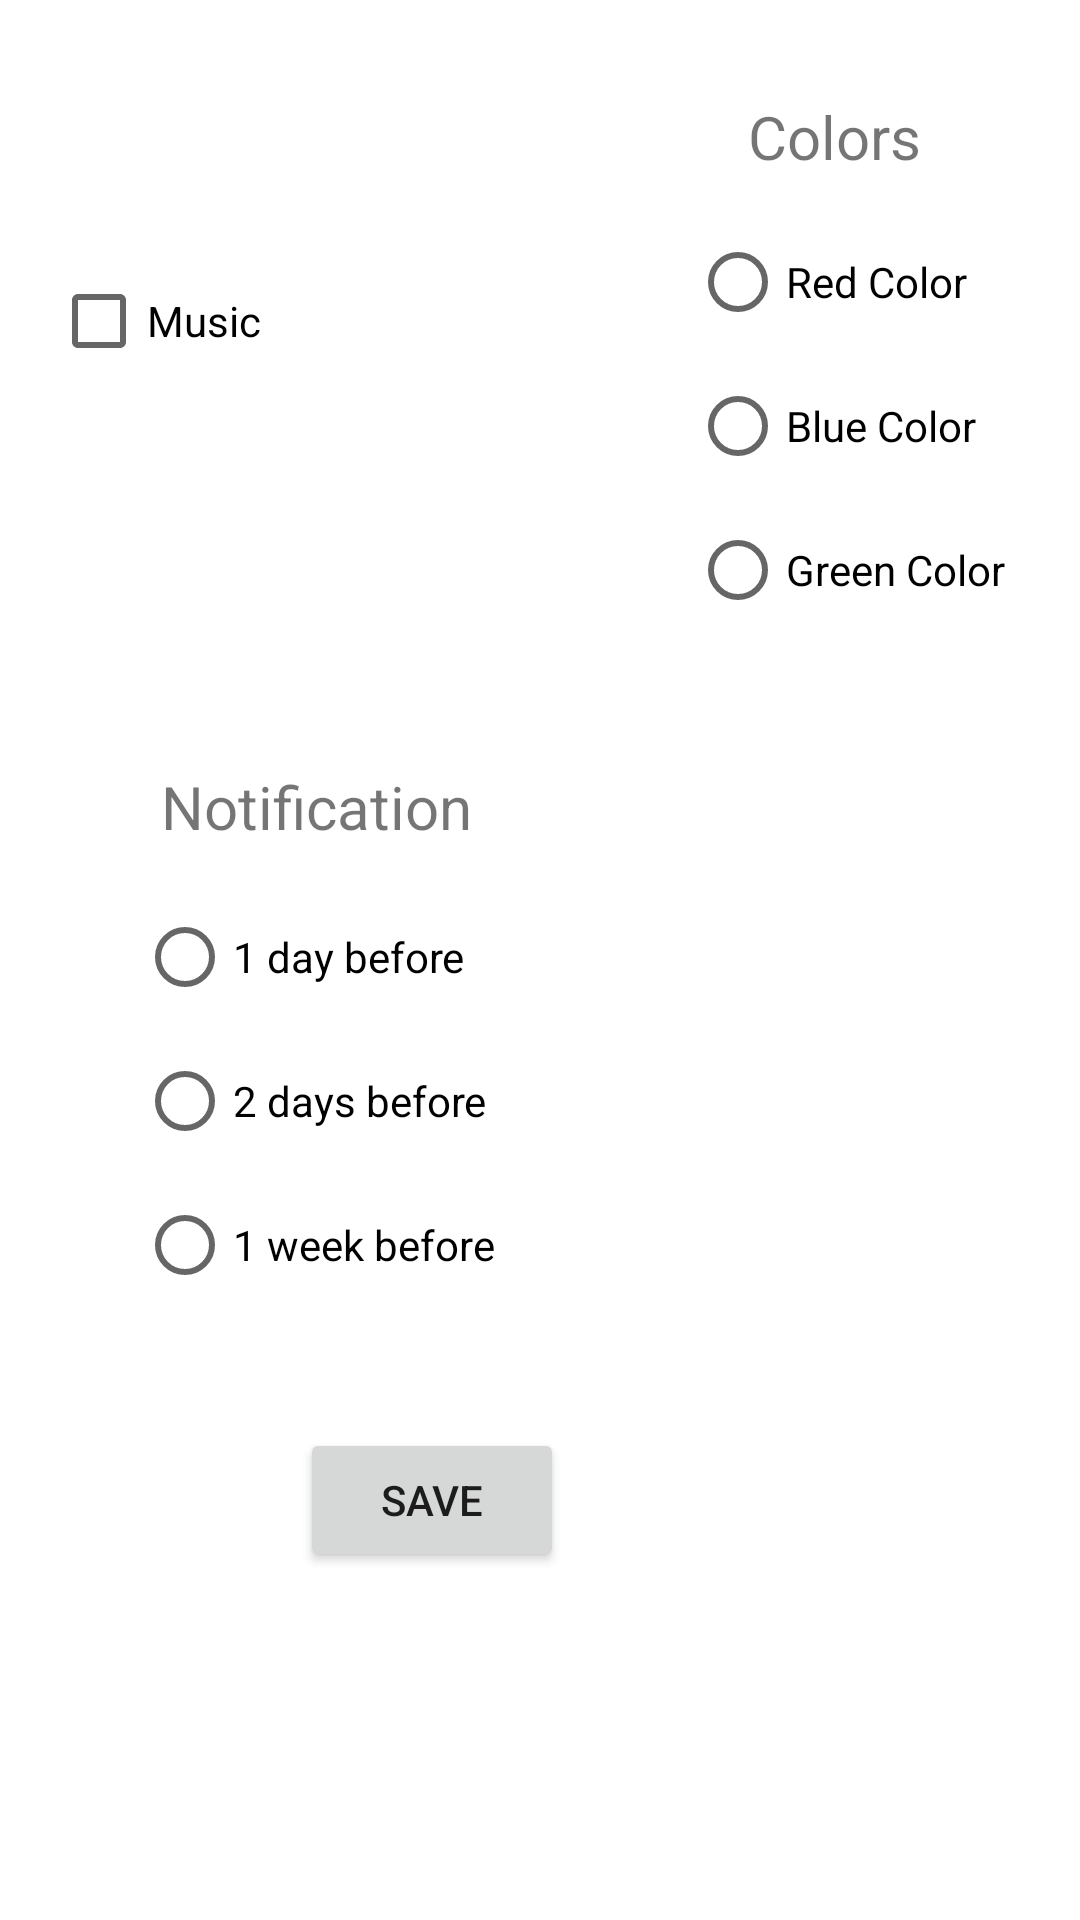

Reconstruct the res/layout file that produces this screen, plus the resources it refers to.
<!-- AndroidManifest.xml: application theme blue -->
<!-- res/layout/activity_preferences.xml -->
<?xml version="1.0" encoding="utf-8"?>
<androidx.constraintlayout.widget.ConstraintLayout xmlns:android="http://schemas.android.com/apk/res/android"
    xmlns:app="http://schemas.android.com/apk/res-auto"
    xmlns:tools="http://schemas.android.com/tools"
    android:layout_width="match_parent"
    android:layout_height="match_parent"
    tools:context=".PreferencesActivity">


    <CheckBox
        android:id="@+id/cbMusic"
        android:layout_width="wrap_content"
        android:layout_height="wrap_content"
        android:layout_marginTop="83dp"
        android:layout_marginEnd="273dp"
        android:text="@string/TvMusic"
        app:layout_constraintEnd_toEndOf="parent"
        app:layout_constraintTop_toTopOf="parent" />

    <TextView
        android:id="@+id/tvColors"
        android:layout_width="84dp"
        android:layout_height="39dp"
        android:layout_marginTop="26dp"
        android:layout_marginEnd="40dp"
        android:gravity="center"
        android:text="@string/TvColors"
        android:textSize="20sp"
        app:layout_constraintEnd_toEndOf="parent"
        app:layout_constraintTop_toTopOf="parent" />

    <TextView
        android:id="@+id/tvNotification"
        android:layout_width="139dp"
        android:layout_height="52dp"
        android:layout_marginStart="36dp"
        android:layout_marginTop="112dp"
        android:gravity="center"
        android:text="Notification"
        android:textSize="20sp"
        app:layout_constraintStart_toStartOf="parent"
        app:layout_constraintTop_toBottomOf="@+id/cbMusic" />

    <RadioGroup
        android:layout_width="wrap_content"
        android:layout_height="wrap_content"
        android:layout_marginTop="52dp"
        android:layout_marginRight="10dp"
        app:layout_constraintEnd_toEndOf="@+id/tvNotification"
        app:layout_constraintTop_toTopOf="@+id/tvNotification">

        <RadioButton
            android:id="@+id/rbOneDay"
            android:layout_width="match_parent"
            android:layout_height="wrap_content"
            android:text="@string/TvOneD" />

        <RadioButton
            android:id="@+id/rbTwoDays"
            android:layout_width="match_parent"
            android:layout_height="wrap_content"
            android:text="@string/TvTwoD" />

        <RadioButton
            android:id="@+id/rbOneWeek"
            android:layout_width="match_parent"
            android:layout_height="wrap_content"
            android:text="@string/TvOneW" />
    </RadioGroup>

    <Button
        android:id="@+id/btnSave"
        android:layout_width="wrap_content"
        android:layout_height="wrap_content"
        android:layout_marginEnd="172dp"
        android:layout_marginBottom="116dp"
        android:onClick="onSave"
        android:text="@string/btnSave"
        app:layout_constraintBottom_toBottomOf="parent"
        app:layout_constraintEnd_toEndOf="parent" />

    <RadioGroup
        android:id="@+id/radioGroup"
        android:layout_width="wrap_content"
        android:layout_height="wrap_content"
        android:layout_marginTop="44dp"
        android:layout_marginEnd="25dp"
        app:layout_constraintEnd_toEndOf="parent"
        app:layout_constraintTop_toTopOf="@+id/tvColors">

        <RadioButton
            android:id="@+id/rbRed"
            android:layout_width="match_parent"
            android:layout_height="wrap_content"
            android:text="@string/TvRed" />

        <RadioButton
            android:id="@+id/rbBlue"
            android:layout_width="match_parent"
            android:layout_height="wrap_content"
            android:text="@string/TvBlue" />

        <RadioButton
            android:id="@+id/rbGreen"
            android:layout_width="match_parent"
            android:layout_height="wrap_content"
            android:text="@string/TvGreen" />

        <RadioGroup
            android:layout_width="match_parent"
            android:layout_height="match_parent" />
    </RadioGroup>

</androidx.constraintlayout.widget.ConstraintLayout>
<!-- resources referenced by this layout -->
<resources>
  <string name="TvBlue">Blue Color</string>
  <string name="TvColors">Colors</string>
  <string name="TvGreen">Green Color</string>
  <string name="TvMusic">Music</string>
  <string name="TvOneD">1 day before</string>
  <string name="TvOneW">1 week before</string>
  <string name="TvRed">Red Color</string>
  <string name="TvTwoD">2 days before</string>
  <string name="btnSave">Save</string>
  <style name="blue" parent="Theme.MaterialComponents.DayNight.DarkActionBar">
          
          <item name="colorPrimary">@color/purple_500</item>
          <item name="colorPrimaryVariant">@color/purple_700</item>
          <item name="colorOnPrimary">@color/white</item>
          
          <item name="colorSecondary">@color/blue_200</item>
          <item name="colorSecondaryVariant">@color/blue_700</item>
          <item name="colorOnSecondary">@color/black</item>
          
          <item name="android:statusBarColor" tools:targetApi="l">?attr/colorPrimaryVariant</item>
          
      </style>
  <color name="purple_500">#FF6200EE</color>
  <color name="purple_700">#FF3700B3</color>
  <color name="white">#FFFFFFFF</color>
  <color name="blue_200">#74b9ff</color>
  <color name="blue_700">#0984e3</color>
  <color name="black">#FF000000</color>
</resources>
